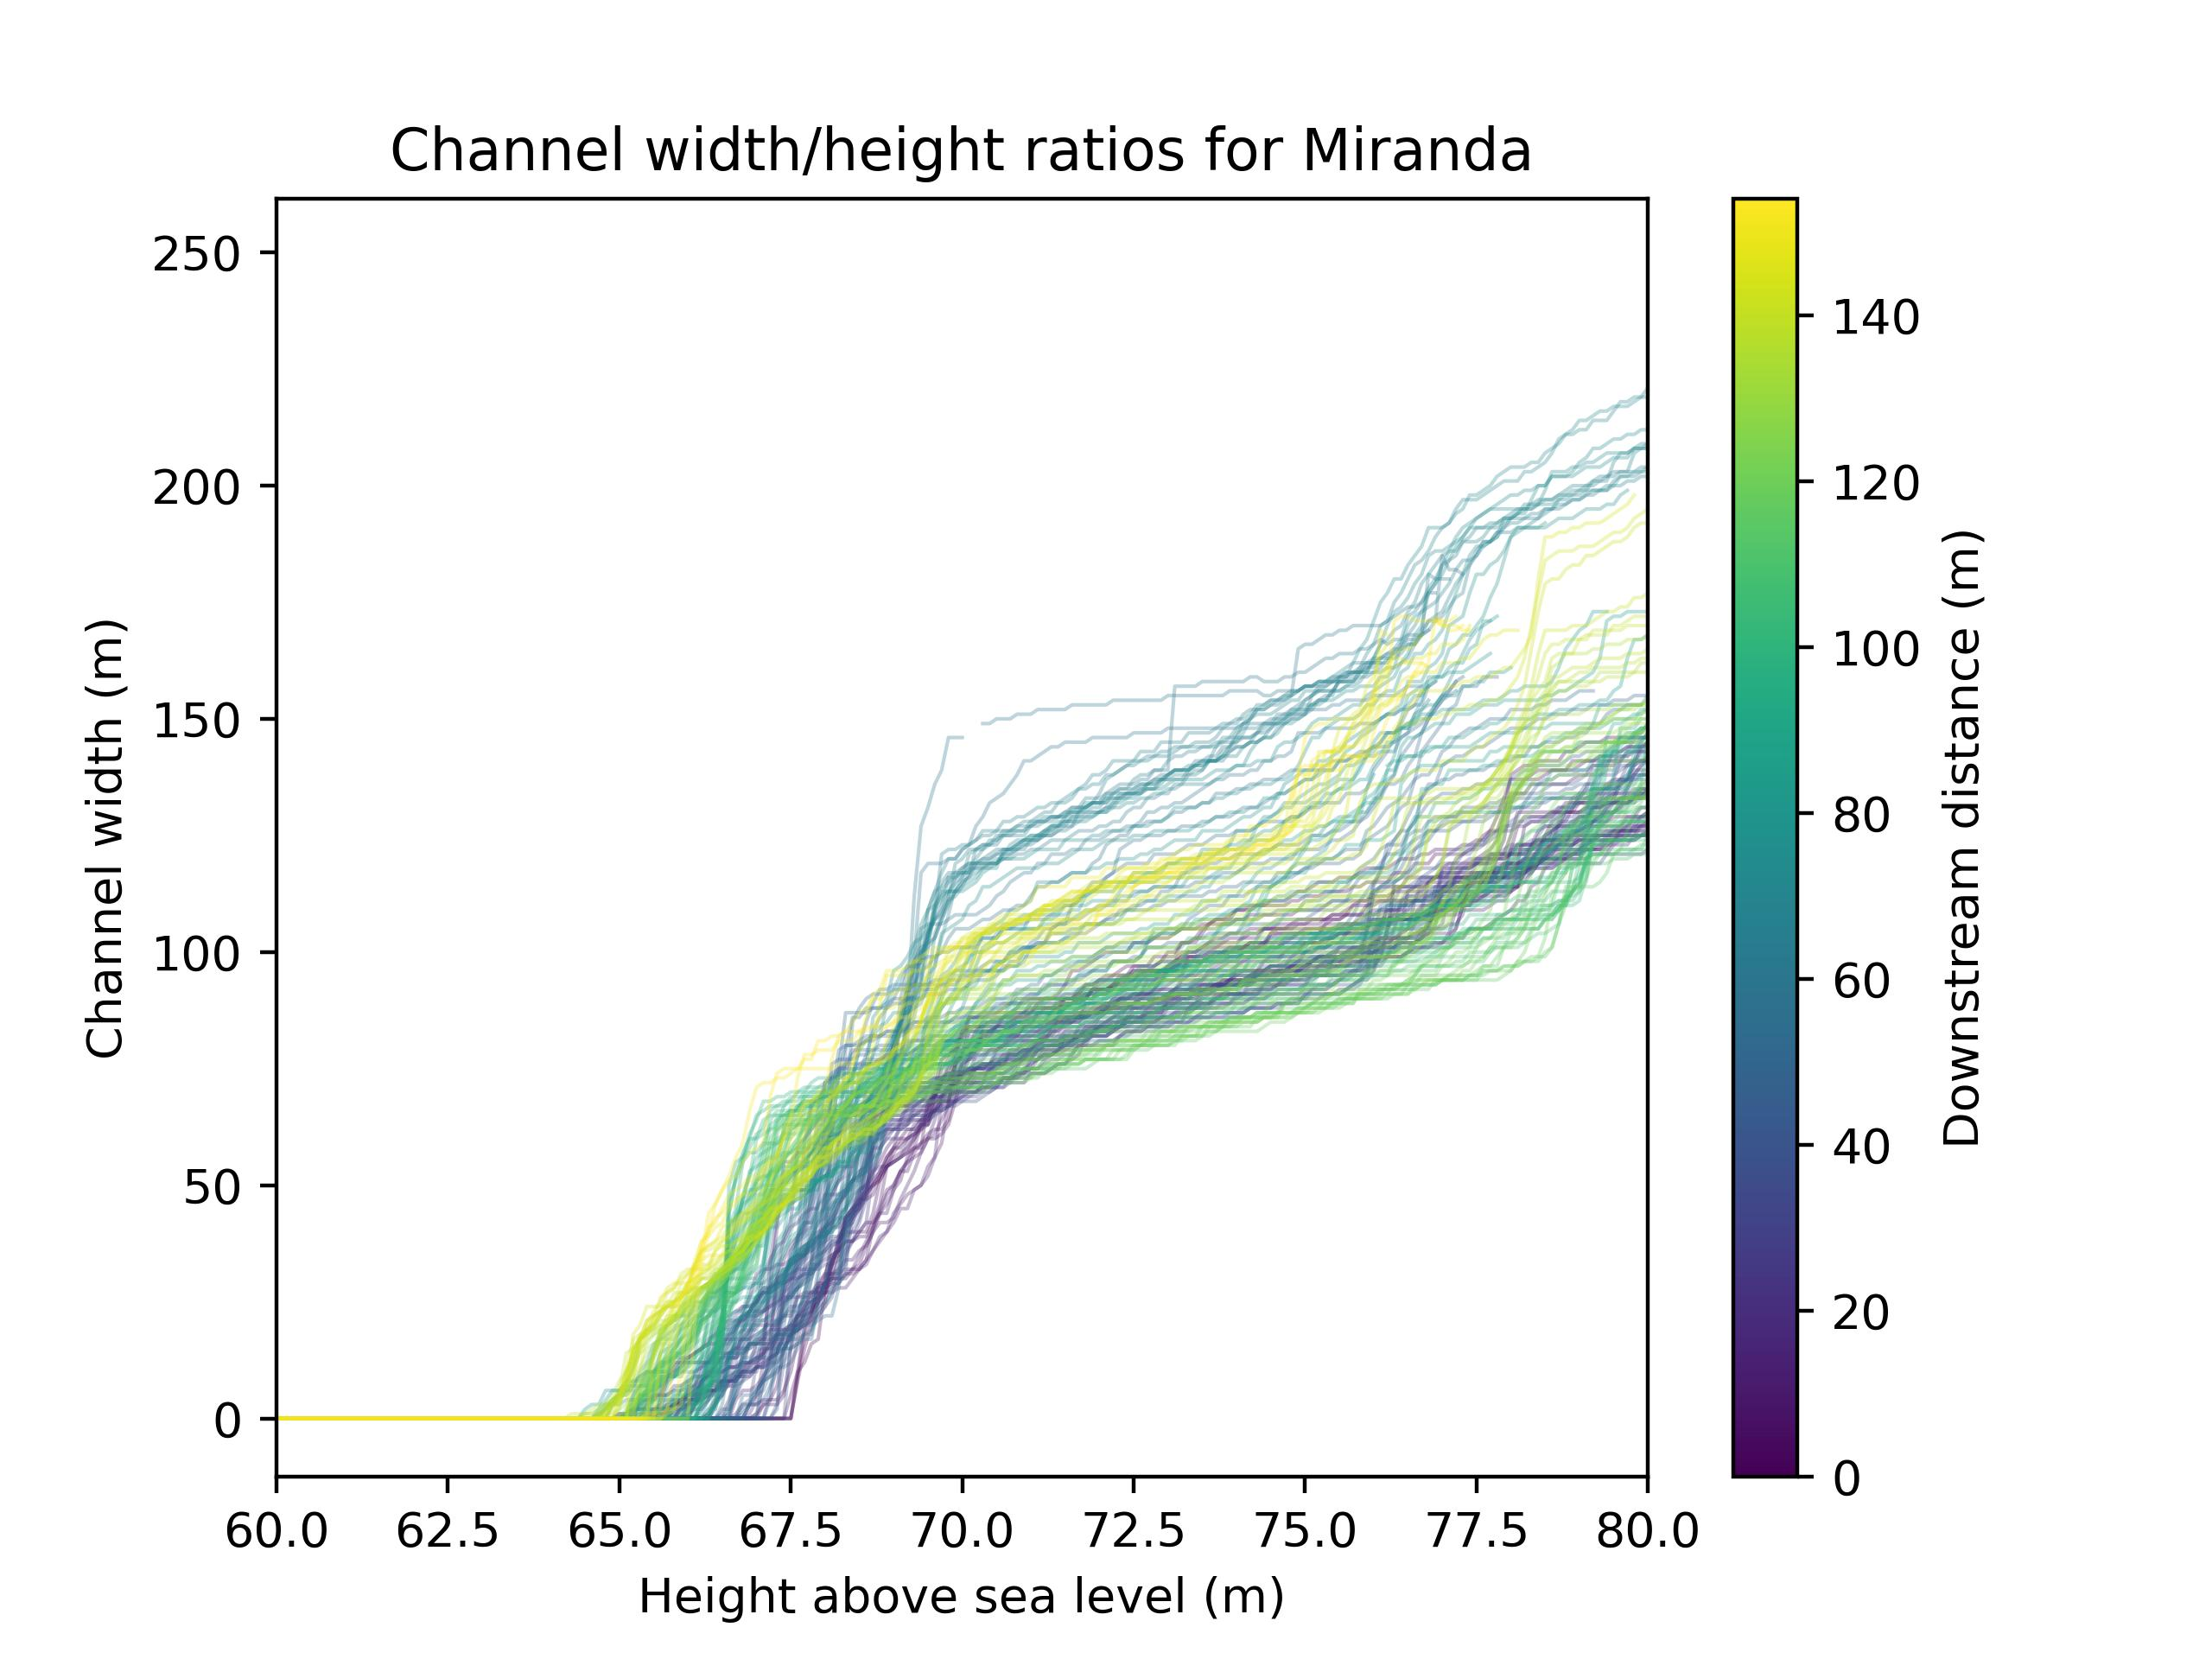

The data file committed next to this chart (first rows):
, widths, transect_id, thalweg_elev, thalweg_distance
0, [0, 0, 0, 0, 0, 0, 0, 0, 0, 0, 0, 0, 0, …, 0.0, 67.5, 0.0
1, [0, 0, 0, 0, 0, 0, 0, 0, 0, 0, 0, 0, 0, …, 1.0, 67.54, 10.77
2, [0, 0, 0, 0, 0, 0, 0, 0, 0, 0, 0, 0, 0, …, 2.0, 67.56, 9.738
3, [0, 0, 0, 0, 0, 0, 0, 0, 0, 0, 0, 0, 0, …, 3.0, 67.46, 11.59
4, [0, 0, 0, 0, 0, 0, 0, 0, 0, 0, 0, 0, 0, …, 4.0, 67, 9.894
5, [0, 0, 0, 0, 0, 0, 0, 0, 0, 0, 0, 0, 0, …, 5.0, 67.02, 10.15
6, [0, 0, 0, 0, 0, 0, 0, 0, 0, 0, 0, 0, 0, …, 6.0, 66.6, 10.41
7, [0, 0, 0, 0, 0, 0, 0, 0, 0, 0, 0, 0, 0, …, 7.0, 66.61, 10.12
8, [0, 0, 0, 0, 0, 0, 0, 0, 0, 0, 0, 0, 0, …, 8.0, 66.05, 9.567
9, [0, 0, 0, 0, 0, 0, 0, 0, 0, 0, 0, 0, 0, …, 9.0, 65.83, 9.689
10, [0, 0, 0, 0, 0, 0, 0, 0, 0, 0, 0, 0, 0, …, 10.0, 65.14, 11.17
11, [0, 0, 0, 0, 0, 0, 0, 0, 0, 0, 0, 0, 0, …, 11.0, 65.27, 10.28
12, [0, 0, 0, 0, 0, 0, 0, 0, 0, 0, 0, 0, 0, …, 12.0, 65.51, 9.879
13, [0, 0, 0, 0, 0, 0, 0, 0, 0, 0, 0, 0, 0, …, 13.0, 65.85, 9.572
14, [0, 0, 0, 0, 0, 0, 0, 0, 0, 0, 0, 0, 0, …, 14.0, 65.94, 8.585
15, [0, 0, 0, 0, 0, 0, 0, 0, 0, 0, 0, 0, 0, …, 15.0, 65.78, 8.546
16, [0, 0, 0, 0, 0, 0, 0, 0, 0, 0, 0, 0, 0, …, 16.0, 66.84, 9.617
17, [0, 0, 0, 0, 0, 0, 0, 0, 0, 0, 0, 0, 0, …, 17.0, 66.48, 50.95
18, [0, 0, 0, 0, 0, 0, 0, 0, 0, 0, 0, 0, 0, …, 18.0, 66.28, 9.37
19, [0, 0, 0, 0, 0, 0, 0, 0, 0, 0, 0, 0, 0, …, 19.0, 65.73, 7.852
20, [0, 0, 0, 0, 0, 0, 0, 0, 0, 0, 0, 0, 0, …, 20.0, 65.66, 8.485
21, [0, 0, 0, 0, 0, 0, 0, 0, 0, 0, 0, 0, 0, …, 21.0, 65.64, 8.168
22, [0, 0, 0, 0, 0, 0, 0, 0, 0, 0, 0, 0, 0, …, 22.0, 65.33, 9.388
23, [0, 0, 0, 0, 0, 0, 0, 0, 0, 0, 0, 0, 0, …, 23.0, 65.5, 10.04
24, [0, 0, 0, 0, 0, 0, 0, 0, 0, 0, 0, 0, 0, …, 24.0, 65.45, 9.658
25, [0, 0, 0, 0, 0, 0, 0, 0, 0, 0, 0, 0, 0, …, 25.0, 65.91, 10.36
26, [0, 0, 0, 0, 0, 0, 0, 0, 0, 0, 0, 0, 0, …, 26.0, 65.28, 11.04
27, [0, 0, 0, 0, 0, 0, 0, 0, 0, 0, 0, 0, 0, …, 27.0, 65.08, 11.31
28, [0, 0, 0, 0, 0, 0, 0, 0, 0, 0, 0, 0, 0, …, 28.0, 64.95, 13.7
29, [0, 0, 0, 0, 0, 0, 0, 0, 0, 0, 0, 0, 0, …, 29.0, 64.92, 18.04
30, [0, 0, 0, 0, 0, 0, 0, 0, 0, 0, 0, 0, 0, …, 30.0, 65.11, 11.08
31, [0, 0, 0, 0, 0, 0, 0, 0, 0, 0, 0, 0, 0, …, 31.0, 65.46, 10.77
32, [0, 0, 0, 0, 0, 0, 0, 0, 0, 0, 0, 0, 0, …, 32.0, 65.69, 10.05
33, [0, 0, 0, 0, 0, 0, 0, 0, 0, 0, 0, 0, 0, …, 33.0, 65.4, 12.81
34, [0, 0, 0, 0, 0, 0, 0, 0, 0, 0, 0, 0, 0, …, 34.0, 65.5, 10.05
35, [0, 0, 0, 0, 0, 0, 0, 0, 0, 0, 0, 0, 0, …, 35.0, 65.86, 6.172
36, [0, 0, 0, 0, 0, 0, 0, 0, 0, 0, 0, 0, 0, …, 36.0, 66.42, 10
37, [0, 0, 0, 0, 0, 0, 0, 0, 0, 0, 0, 0, 0, …, 37.0, 66.85, 10.05
38, [0, 0, 0, 0, 0, 0, 0, 0, 0, 0, 0, 0, 0, …, 38.0, 66.99, 11.18
39, [0, 0, 0, 0, 0, 0, 0, 0, 0, 0, 0, 0, 0, …, 39.0, 67.17, 10.44
40, [0, 0, 0, 0, 0, 0, 0, 0, 0, 0, 0, 0, 0, …, 40.0, 67.29, 26.85
41, [0, 0, 0, 0, 0, 0, 0, 0, 0, 0, 0, 0, 0, …, 41.0, 67.41, 9.667
42, [0, 0, 0, 0, 0, 0, 0, 0, 0, 0, 0, 0, 0, …, 42.0, 67.26, 11.97
43, [0, 0, 0, 0, 0, 0, 0, 0, 0, 0, 0, 0, 0, …, 43.0, 67.15, 16.09
44, [0, 0, 0, 0, 0, 0, 0, 0, 0, 0, 0, 0, 0, …, 44.0, 67.04, 15.38
45, [0, 0, 0, 0, 0, 0, 0, 0, 0, 0, 0, 0, 0, …, 45.0, 66.79, 11.18
46, [0, 0, 0, 0, 0, 0, 0, 0, 0, 0, 0, 0, 0, …, 46.0, 66.8, 11.18
47, [0, 0, 0, 0, 0, 0, 0, 0, 0, 0, 0, 0, 0, …, 47.0, 66.73, 11.18
48, [0, 0, 0, 0, 0, 0, 0, 0, 0, 0, 0, 0, 0, …, 48.0, 66.71, 10.05
49, [0, 0, 0, 0, 0, 0, 0, 0, 0, 0, 0, 0, 0, …, 49.0, 66.85, 10.2
50, [0, 0, 0, 0, 0, 0, 0, 0, 0, 0, 0, 0, 0, …, 50.0, 66.77, 10.05
51, [0, 0, 0, 0, 0, 0, 0, 0, 0, 0, 0, 0, 0, …, 51.0, 66.51, 10
52, [0, 0, 0, 0, 0, 0, 0, 0, 0, 0, 0, 0, 0, …, 52.0, 66.13, 12.21
53, [0, 0, 0, 0, 0, 0, 0, 0, 0, 0, 0, 0, 0, …, 53.0, 66.29, 10.77
54, [0, 0, 0, 0, 0, 0, 0, 0, 0, 0, 0, 0, 0, …, 54.0, 66.55, 12.21
55, [0, 0, 0, 0, 0, 0, 0, 0, 0, 0, 0, 0, 0, …, 55.0, 66.54, 9.331
56, [0, 0, 0, 0, 0, 0, 0, 0, 0, 0, 0, 0, 0, …, 56.0, 66.61, 16.4
57, [0, 0, 0, 0, 0, 0, 0, 0, 0, 0, 0, 0, 0, …, 57.0, 66.56, 29.73
58, [0, 0, 0, 0, 0, 0, 0, 0, 0, 0, 0, 0, 0, …, 58.0, 66.4, 21.47
59, [0, 0, 0, 0, 0, 0, 0, 0, 0, 0, 0, 0, 0, …, 59.0, 65.9, 9.803
... 95 more rows
